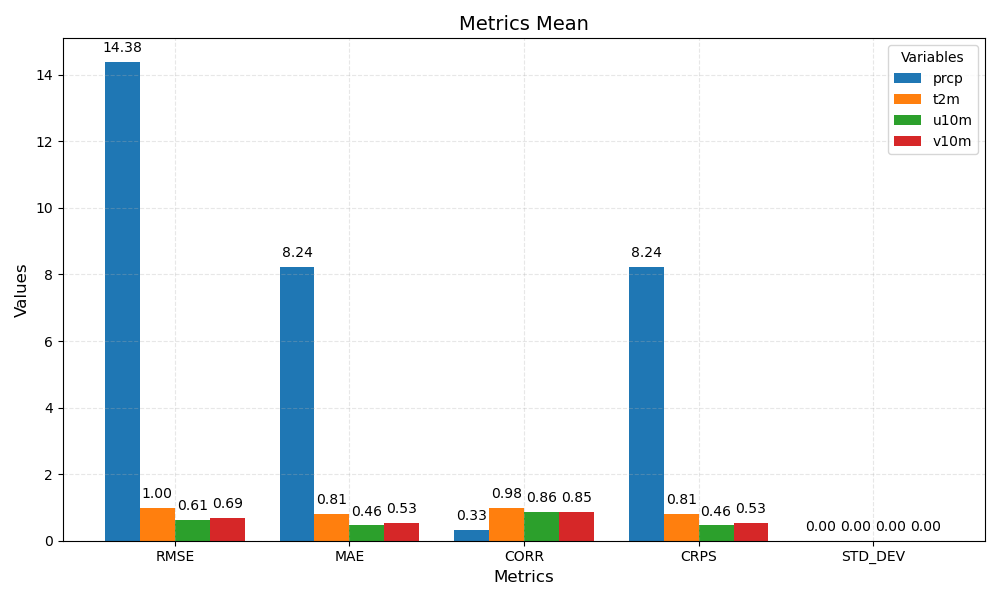

Source data for this figure (header and first rows):
metric	prcp	t2m	u10m	v10m
RMSE	14.38	1.00	0.61	0.69
MAE	8.24	0.81	0.46	0.53
CORR	0.33	0.98	0.86	0.85
CRPS	8.24	0.81	0.46	0.53
STD_DEV	0.00	0.00	0.00	0.00
